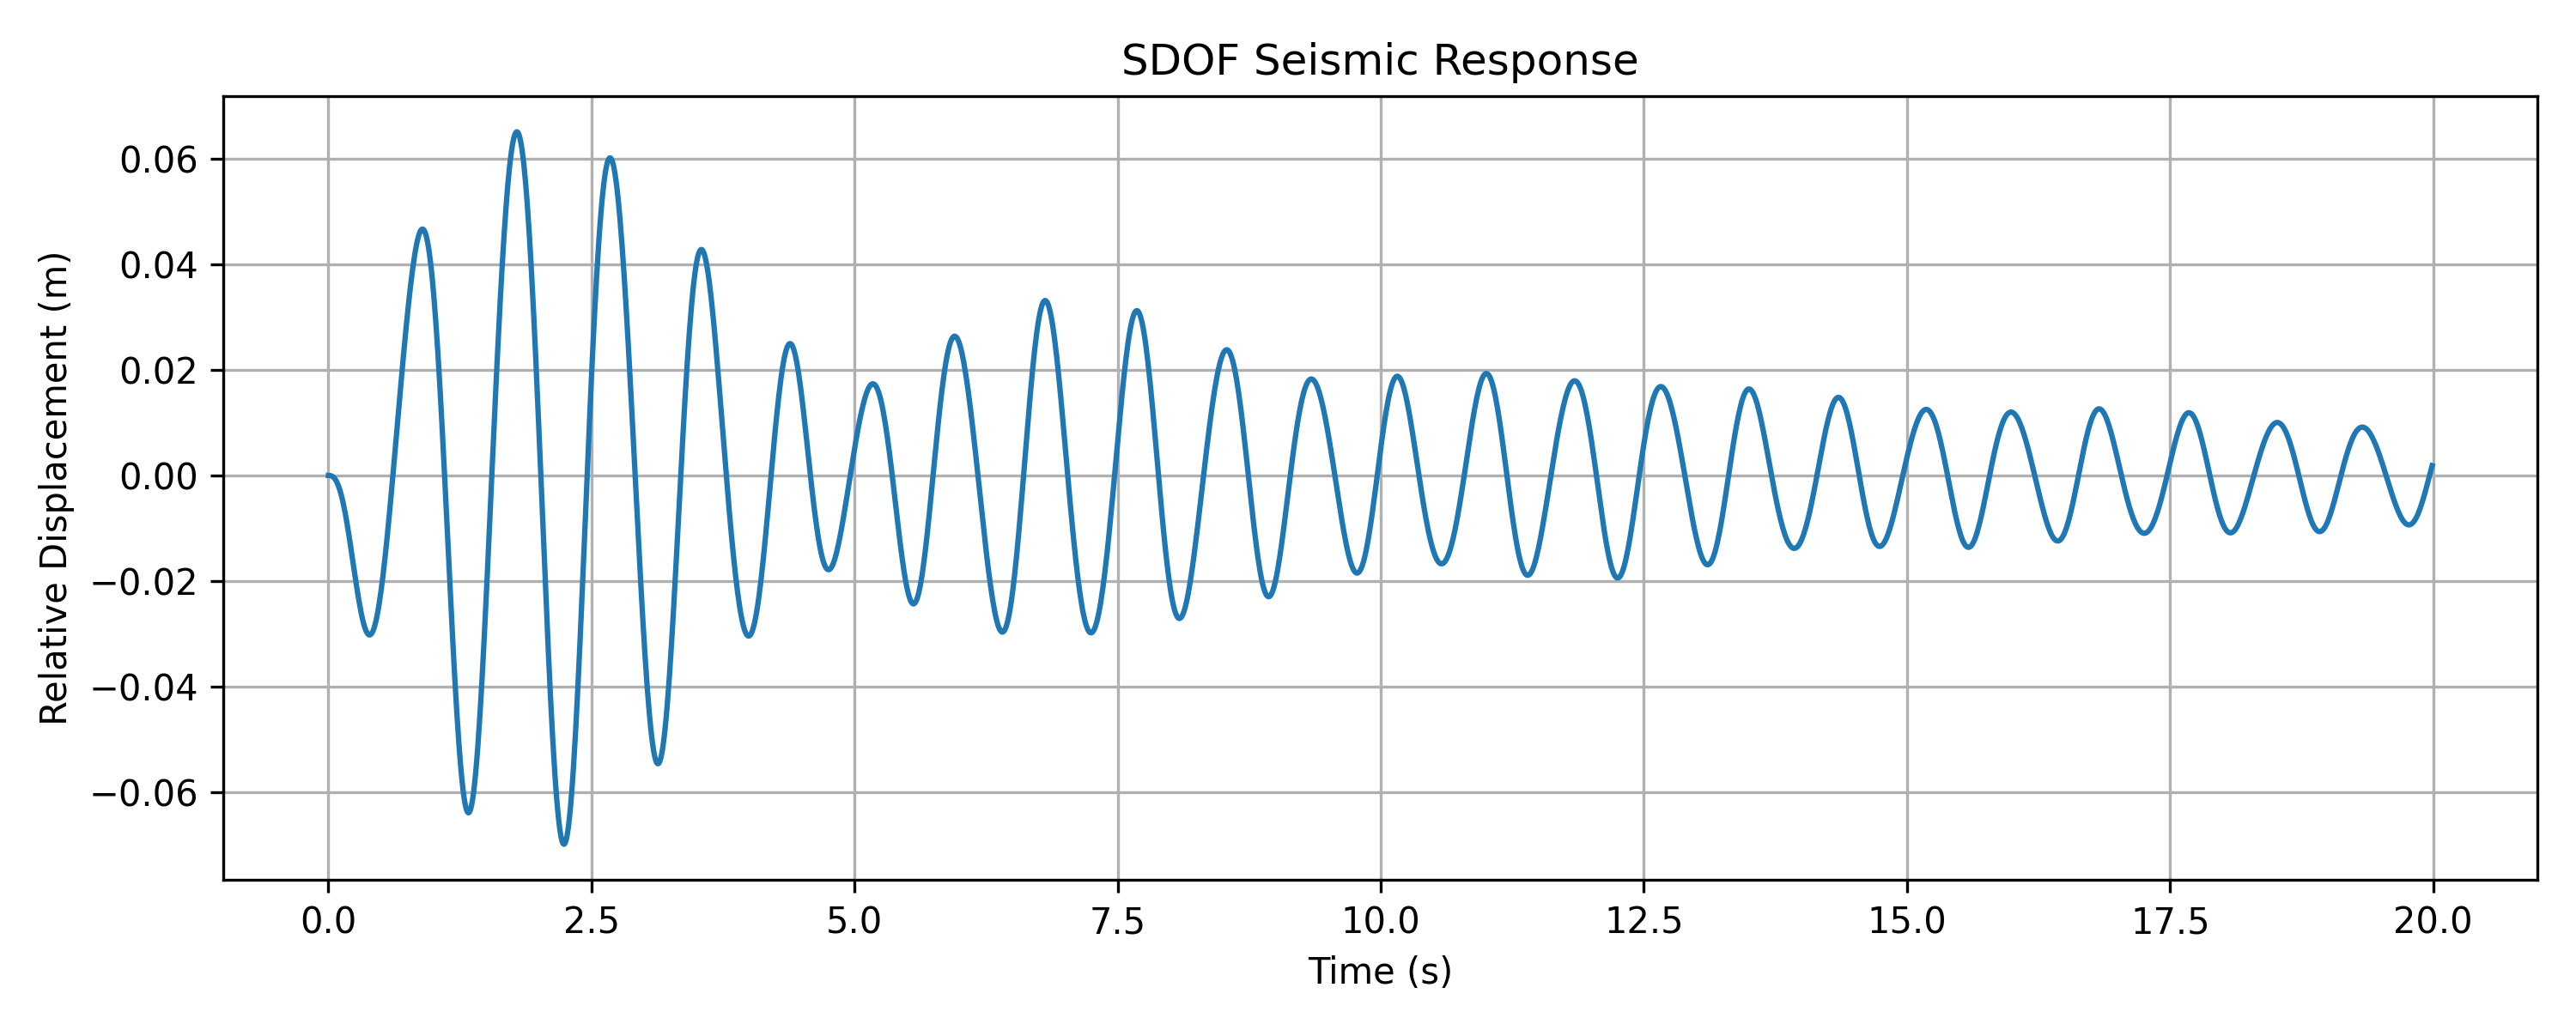

This chart was generated by the following Python code:
import numpy as np
import matplotlib.pyplot as plt

# Time parameters
dt = 0.01
time = np.arange(0, 20, dt)

# Illustrative ground acceleration (m/s²)
ground_acc = (
    0.8 * np.sin(2 * np.pi * 1.2 * time)
    + 0.4 * np.sin(2 * np.pi * 2.1 * time)
) * np.exp(-0.08 * time)

# SDOF system properties
mass = 1.0
natural_period = 1.0
damping_ratio = 0.05

# Natural frequency
omega = 2 * np.pi / natural_period

# Stiffness and damping
stiffness = mass * omega**2
damping = 2 * damping_ratio * mass * omega

# Initialize response
displacement = np.zeros(len(time))
velocity = np.zeros(len(time))
acceleration = np.zeros(len(time))

# Numerical time integration
for i in range(1, len(time)):
    restoring_force = stiffness * displacement[i-1]
    damping_force = damping * velocity[i-1]

    acceleration[i] = (
        -ground_acc[i]
        - damping_force / mass
        - restoring_force / mass
    )

    velocity[i] = velocity[i-1] + acceleration[i] * dt
    displacement[i] = displacement[i-1] + velocity[i] * dt

# Plot displacement response
plt.figure(figsize=(10, 4))

plt.plot(time, displacement)

plt.xlabel("Time (s)")
plt.ylabel("Relative Displacement (m)")
plt.title("SDOF Seismic Response")

plt.grid(True)
plt.tight_layout()

plt.savefig("sdof_response.png", dpi=300)
plt.show()
